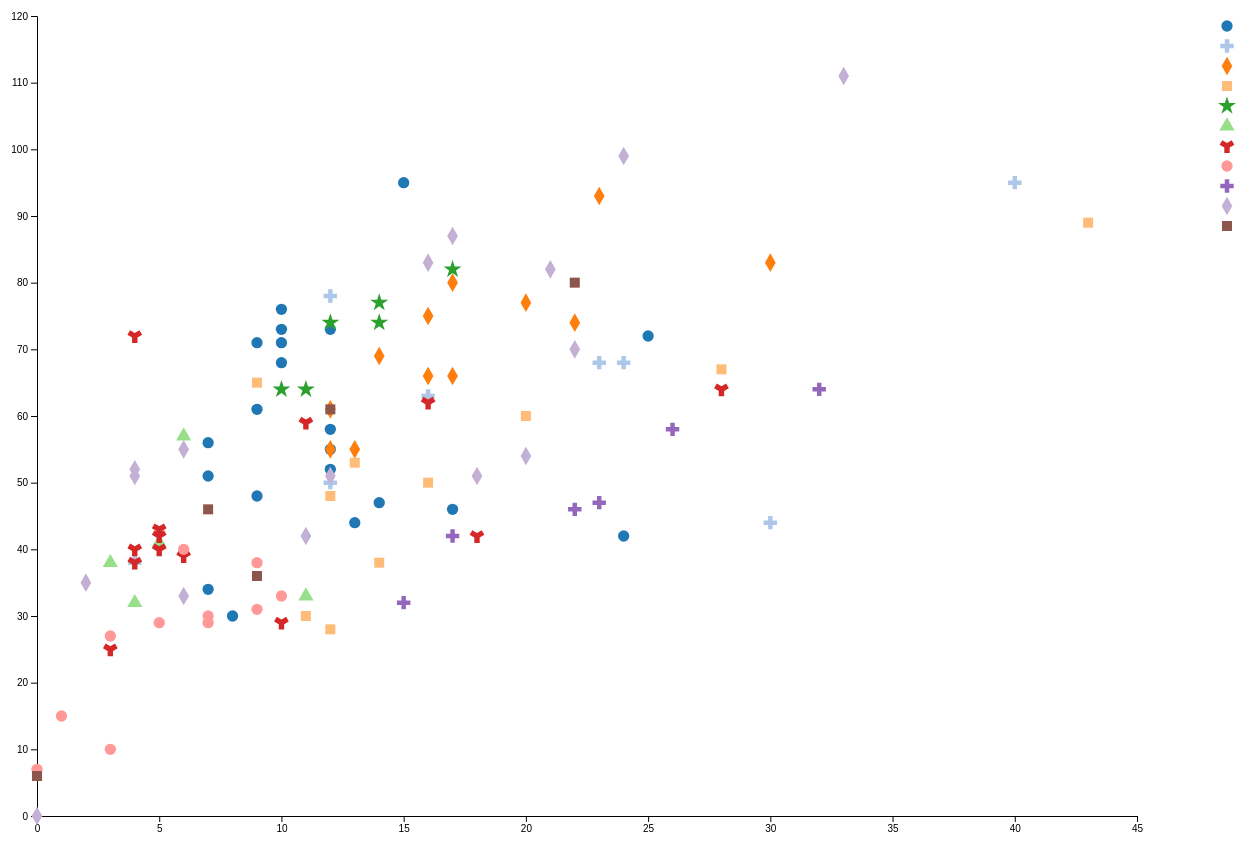
D3 v6 page, settled after 480 driven frames (8 s of simulated time); the page loaded 1 data file(s).


// ── carbsindex.js
var width = 1200, height = 800;
var giIndex = [5, 10, 15, 20, 25, 30, 35, 40, 45, 50, 55, 60, 65, 70, 75, 80, 85, 90, 95, 100];
var gL = [5, 10, 15, 20, 25, 30];

var GLscale = d3.scaleLinear()
        .domain([0, d3.max(gL)])
        .range([0, width - 100]);

var GIscale = d3.scaleLinear()
        .domain([0, d3.max(giIndex)])
        .range([1600 / 2, 0]);

var x_axis = d3.axisBottom()
        .scale(GLscale);

var y_axis = d3.axisLeft()
        .scale(GIscale);

var color = d3.scaleOrdinal(d3.schemeCategory20);
var symbols = d3.scaleOrdinal(d3.symbols);
var symbol = d3.symbol().size(100);  //create symbols


//d3.select("#carbsindex").append('g');
var tooltip = d3.select("#carbsindex").append("div")
        .attr("class", "tooltip")
        .style("opacity", 0);

d3.csv('food.csv', function (error, data) {
        data.forEach(function (d) {
                d.name = +d.name;
                d.index = +d.index;
                d.load = +d.load;
        });

        GIscale.domain(d3.extent(data, function (d) {
                return d.index;
        })).nice();

        GLscale.domain(d3.extent(data, function (d) {
                return d.load;
        })).nice();

        const svg = d3.select("#carbsindex").append('g');

        svg
                .attr("transform", "translate(50,10)")
                .call(y_axis);

        svg.append('g')
                .attr("transform", "translate(0," + height + ")")
                .call(x_axis);

        svg.append('text')
                .attr('x', 10)
                .attr('y', 10)
                .attr('class', 'label')
                .text('Hyperglycemic index');

        svg.append('text')
                .attr('x', width)
                .attr('y', height - 10)
                .attr('text-anchor', 'end')
                .attr('class', 'label')
                .text('Hyperglycemic Load');

        // we use the ordinal scale symbols to generate symbols
        // such as d3.symbolCross, etc..
        // -> symbol.type(d3.symbolCross)()
        svg.selectAll(".symbol")
                .data(data)
                .enter().append("path")
                .attr("class", "symbol")
                .attr("d", function (d, i) { return symbol.type(symbols(d.type))(); })
                .style("fill", function (d) { return color(d.type); })
                .attr("transform", function (d) {
                        return "translate(" + GLscale(d.load) + "," + GIscale(d.index) + ")";
                });

        var clicked = ""

        var legend = svg.selectAll(".legend")
                .data(color.domain())
                .enter().append("g")
                .attr("class", "legend")
                .attr("transform", function (d, i) { return "translate(0," + i * 20 + ")"; });

        legend.append("path")
                .style("fill", function (d) { return color(d); })
                .attr("d", function (d, i) { return symbol.type(symbols(d))(); })
                .attr("transform", function (d, i) {
                        return "translate(" + (width - 10) + "," + 10 + ")";
                })
                .on("click", function (d) {
                        d3.selectAll(".symbol").style("opacity", 1)

                        if (clicked !== d) {
                                d3.selectAll(".symbol")
                                        .filter(function (e) {
                                                return e.type !== d;
                                        })
                                        .style("opacity", 0.1)
                                clicked = d
                        }
                        else {
                                clicked = ""
                        }
                });

        legend.append("text")
                .attr("x", width - 24)
                .attr("y", 9)
                .attr("dy", ".35em")
                .style("text-anchor", "end")
                .style("color", "black")
                .text(function (d) { return d; });
})

### data: food.csv
name, index, load, type, Serving
Banana cake, made with sugar, 47, 14, Bread and Bakery products, 60
Banana cake, made without sugar, 55, 12, Bread and Bakery products, 60
Sponge cake, plain, 46, 17, Bread and Bakery products, 63
Vanilla cake made from packet mix with v…, 42, 24, Bread and Bakery products, 111
Apple, made with sugar, 44, 13, Bread and Bakery products, 60
Apple, made without sugar, 48, 9, Bread and Bakery products, 60
Waffles, Aunt Jemima (Quaker Oats), 76, 10, Bread and Bakery products, 35
Bagel, white, frozen, 72, 25, Bread and Bakery products, 70
Baguette, white, plain, 95, 15, Bread and Bakery products, 30
Coarse barley bread, 75-80% kernels, ave…, 34, 7, Bread and Bakery products, 30
Hamburger bun, 61, 9, Bread and Bakery products, 30
Kaiser roll, 73, 12, Bread and Bakery products, 30
Pumpernickel bread, 56, 7, Bread and Bakery products, 30
50% cracked wheat kernel bread, 58, 12, Bread and Bakery products, 30
White wheat flour bread, 71, 10, Bread and Bakery products, 30
WonderTM bread, average, 73, 10, Bread and Bakery products, 30
Whole wheat bread, average, 71, 9, Bread and Bakery products, 30
100% Whole GrainTM bread (Natural Ovens), 51, 7, Bread and Bakery products, 30
Pita bread, white, 68, 10, Bread and Bakery products, 30
Corn tortilla, 52, 12, Bread and Bakery products, 50
Wheat tortilla, 30, 8, Bread and Bakery products, 50
Coca Cola®, average, 63, 16, Beverages, 250 mL
Fanta®, orange soft drink, 68, 23, Beverages, 250 mL
Lucozade®, original (sparkling glucose d…, 95, 40, Beverages, 250 mL
Apple juice, unsweetened, average, 44, 30, Beverages, 250 mL
Cranberry juice cocktail (Ocean Spray®), 68, 24, Beverages, 250 mL
Gatorade, 78, 12, Beverages, 250 mL
Orange juice, unsweetened, 50, 12, Beverages, 250 mL
Tomato juice, canned, 38, 4, Beverages, 250 mL
All-BranTM, average, 55, 12, Breakfast and Cereals, 30
Coco PopsTM, average, 77, 20, Breakfast and Cereals, 30
CornflakesTM, average, 93, 23, Breakfast and Cereals, 30
Cream of WheatTM (Nabisco), 66, 17, Breakfast and Cereals, 250
Cream of WheatTM, Instant (Nabisco), 74, 22, Breakfast and Cereals, 250
GrapenutsTM, average, 75, 16, Breakfast and Cereals, 30
Muesli, average, 66, 16, Breakfast and Cereals, 30
Oatmeal, average, 55, 13, Breakfast and Cereals, 250
Instant oatmeal, average, 83, 30, Breakfast and Cereals, 250
Puffed wheat, average, 80, 17, Breakfast and Cereals, 30
Raisin BranTM (Kellogg's), 61, 12, Breakfast and Cereals, 30
Special KTM (Kellogg's), 69, 14, Breakfast and Cereals, 30
Pearled barley, average, 28, 12, Grains, 150
Sweet corn on the cob, average, 60, 20, Grains, 150
Couscous, average, 65, 9, Grains, 150
Quinoa, 53, 13, Grains, 150
White rice, average, 89, 43, Grains, 150
Quick cooking white basmati, 67, 28, Grains, 150
Brown rice, average, 50, 16, Grains, 150
Converted, white rice (Uncle Ben's®), 38, 14, Grains, 150
Whole wheat kernels, average, 30, 11, Grains, 50
Bulgur, average, 48, 12, Grains, 150
Graham crackers, 74, 14, Cookies and Crackers, 25
Vanilla wafers, 77, 14, Cookies and Crackers, 25
Shortbread, 64, 10, Cookies and Crackers, 25
Rice cakes, average, 82, 17, Cookies and Crackers, 25
Rye crisps, average, 64, 11, Cookies and Crackers, 25
Soda crackers, 74, 12, Cookies and Crackers, 25
Ice cream, regular, 57, 6, Dairy, 50
Ice cream, premium, 38, 3, Dairy, 50
Milk, full fat, 41, 5, Dairy, 250mL
... 53 more rows